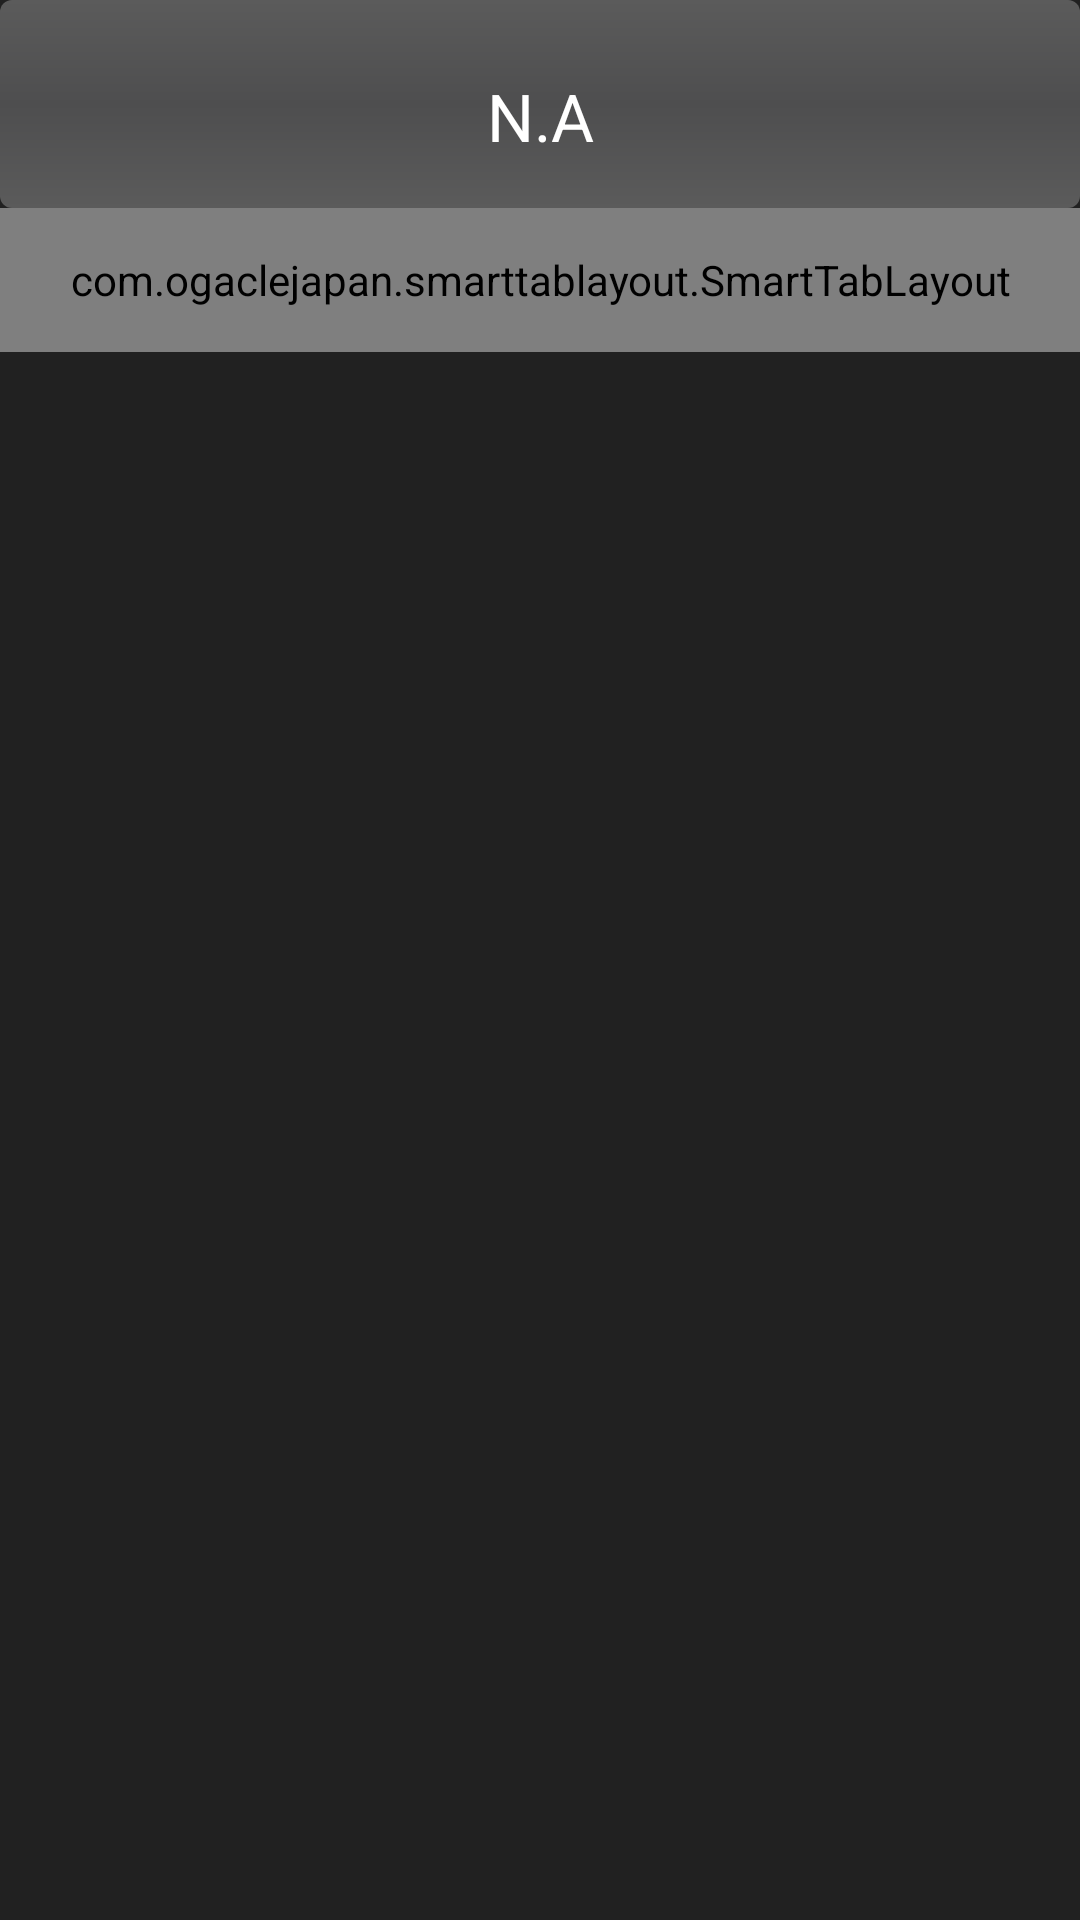

Reconstruct the res/layout file that produces this screen, plus the resources it refers to.
<!-- AndroidManifest.xml: activity theme AppTheme.NoActionBar -->
<!-- res/layout/activity_artist_.xml -->
<?xml version="1.0" encoding="utf-8"?>
<LinearLayout xmlns:android="http://schemas.android.com/apk/res/android"
    xmlns:app="http://schemas.android.com/apk/res-auto"
    xmlns:tools="http://schemas.android.com/tools"
    android:id="@+id/main_content"
    android:layout_width="match_parent"
    android:layout_height="match_parent"
    android:fitsSystemWindows="true"
    android:orientation="vertical"
    android:animateLayoutChanges="true"
    android:background="#dd000000"
    tools:context="com.developmentforfun.example.mp3player.Activities.Artist_Activity">
    <android.support.constraint.ConstraintLayout
        android:layout_width="match_parent"
        android:layout_height="wrap_content"
        android:padding="16dp"
        android:background="@drawable/pd">
       <TextView
           android:layout_width="0dp"
           android:layout_height="wrap_content"
           android:maxLines="1"
           android:id="@+id/artistHead"
           android:ellipsize="marquee"
           android:textSize="22sp"
           android:text="N.A"
           android:textAllCaps="false"
           android:gravity="center"
           android:textColor="#ffffff"
           android:layout_marginRight="8dp"
           app:layout_constraintRight_toRightOf="parent"
           android:layout_marginLeft="8dp"
           app:layout_constraintLeft_toLeftOf="parent"
           app:layout_constraintTop_toTopOf="parent"
           android:layout_marginTop="8dp" />
    </android.support.constraint.ConstraintLayout>
    <com.ogaclejapan.smarttablayout.SmartTabLayout
        android:id="@+id/tablayout"
        android:layout_width="match_parent"
        android:layout_height="48dp"
        android:background="@drawable/pd"
        app:stl_indicatorAlwaysInCenter="false"
        app:stl_indicatorWithoutPadding="false"
        app:stl_indicatorInFront="false"
        app:stl_indicatorInterpolation="smart"
        app:stl_indicatorGravity="bottom"
        app:stl_indicatorColor="#77aaaaaa"
        app:stl_indicatorThickness="8dp"
        app:stl_indicatorWidth="auto"
        app:stl_indicatorCornerRadius="8dp"
        app:stl_overlineColor="#4D000000"
        app:stl_overlineThickness="0dp"
        app:stl_underlineColor="#4D000000"
        app:stl_underlineThickness="2dp"
        app:stl_dividerColor="#4D000000"
        app:stl_dividerThickness="0dp"
        app:stl_defaultTabBackground="?attr/selectableItemBackground"
        app:stl_defaultTabTextAllCaps="true"
        app:stl_defaultTabTextColor="#dddddd"
        app:stl_defaultTabTextSize="16sp"
        app:stl_defaultTabTextMinWidth="0dp"
        app:stl_distributeEvenly="true"
        app:stl_clickable="true"
        app:stl_titleOffset="auto_center"
        app:stl_drawDecorationAfterTab="true"
        />

    <android.support.v4.view.ViewPager
        android:id="@+id/container"
        android:layout_width="match_parent"
        android:layout_height="match_parent"
        android:alpha="0"
        android:animateLayoutChanges="true"
        android:visibility="gone"
        app:layout_behavior="@string/appbar_scrolling_view_behavior" />


</LinearLayout>
<!-- resources referenced by this layout -->
<resources>
  <!-- drawable pd (drawable) -->
  <shape xmlns:android="http://schemas.android.com/apk/res/android"
      android:shape="rectangle"
      >
  
      <gradient
          android:centerColor="#4e4e4f"
          android:startColor="#5b5b5b"
          android:endColor="#5b5b5b"
          android:angle="90"
          />
      <corners
          android:radius="4dp"
          />
  </shape>
  <style name="AppTheme.NoActionBar">
          <item name="windowActionBar">false</item>
          <item name="windowNoTitle">true</item>
          <item name="android:windowContentTransitions">true</item>
  
  
          
          <item name="android:windowAllowEnterTransitionOverlap">true</item>
          <item name="android:windowAllowReturnTransitionOverlap">true</item>
      </style>
</resources>
